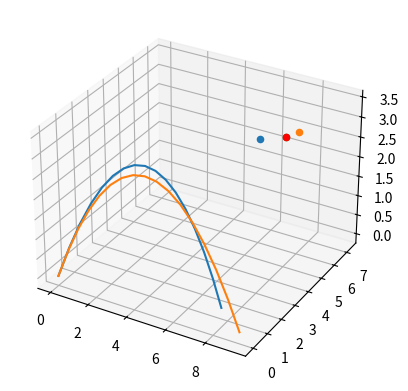

Write Python code to recreate this figure.
import math

import numpy as np
import matplotlib.pyplot as plt
import scipy.spatial.transform
from scipy.spatial.transform import Rotation


def angle(pos, goal, speed, g):
    root = math.pow(speed, 4) - (g * (g * pos[0] * pos[0] + 2.0 * pos[2] * speed * speed))
    if root < 0.0:
        return None
    root = math.sqrt(root)
    return math.atan((speed * speed - root) / (g * pos[0]))


def travel_time(x, angle, speed):
    return x / (math.cos(angle) * speed)


def calculate_lead_time(p, v, g, speed):
    c0 = p.dot(p)
    c1 = p.dot(v)
    c2 = (speed * speed) - v.dot(v)

    calc = c1 * c1 + c2 * c0
    t = 0
    if (calc >= 0):
        t = (c1 + math.sqrt(calc)) / c0
        if (t < 0):
            t = 0

    return t


def cartesian_to_spherical(b):
    root = (b[0] * b[0]) + (b[1] * b[1]) + (b[2] * b[2])
    r = math.sqrt(root)
    theta = math.atan(b[1] / b[0])
    phi = math.atan(math.hypot(b[0], b[1]) / b[2])
    return r, theta, phi


def trajectory(pos, vel, gravity):
    x, y, z = [], [], []
    for t in np.arange(0, 10, 0.1):
        xt = pos[0] + vel[0] * t
        yt = pos[1] + vel[1] * t
        zt = pos[2] + vel[2] * t - (0.5 * gravity[2] * (t * t))
        if (zt < 0):
            break
        x.append(xt)
        y.append(yt)
        z.append(zt)
    return x, y, z


def calculate_angle(v, x, z, g):
    root = math.pow(v, 4) - g * (g * (x * x) + 2 * z * (v * v))
    if root > 0:
        num = (v * v) + math.sqrt(root)
        num1 = (v * v) - math.sqrt(root)
        denom = g * x
        return math.atan(num / denom), math.atan(num1 / denom)
    return 0, 0


def velocity(height, angle):
    return math.sqrt(2 * 9.81 * height) / math.sin(angle)


def height(vel, angle):
    return ((vel * vel) * math.pow(math.sin(angle), 2)) / (2.0 * 9.81)


def ideal_speed(target, min_h):
    speed = 0
    while speed < 11.0:
        a1, a2 = calculate_angle(speed, target[0], target[2], 9.81)
        height1 = height(speed, a1)
        height2 = height(speed, a2)

        if (min_h < height1 < 3.35) or (min_h < height2 < 3.35):
            print(height1)
            print(height2)
            return speed
        speed = speed + 0.01


def calculate_point(p0, p2):
    temp = p0 + ((p2 - p0) / 2.0)
    return temp + (0.25 * (p2 - p0)[0], 0, 0)

def trajectory_air(vel, angle):
    v_term = 35.0 # mps
    x, y, z = [], [], []
    angle1 = angle
    print(angle)
    speed = vel
    for t in np.arange(0, 10, 0.1):
        xt = ((speed * v_term) / 9.81) * (math.cos(angle1) * (1 - math.exp((-9.81 * t) / v_term)))
        yt = 0
        zt = (v_term / 9.81) * (speed * math.sin(angle1) + v_term) * (1 - math.exp((-9.81 * t) / v_term)) - (v_term * t)
        if (zt < 0):
            break
        x.append(xt)
        y.append(yt)
        z.append(zt)
    return x, y, z



def calculate_air(vel, angle, p):
    v_term = 35.0 # mps
    x, y, z = [], [], []
    angle1 = 0
    print(angle)
    speed = 0
    error2 = p[0] + 0.5
    error1 = p[0] - 0.5
    error3 = p[2] + 0.5
    error4 = p[2] - 0.5
    i = 0
    while speed < 45.0:
        while angle1 < math.pi:
            for t in np.arange(0, 10, 0.1):
                i = 0
                xt = ((speed * v_term) / 9.81) * (math.cos(angle1) * (1 - math.exp((-9.81 * t) / v_term)))
                yt = 0
                zt = (v_term / 9.81) * (speed * math.sin(angle1) + v_term) * (1 - math.exp((-9.81 * t) / v_term)) - (v_term * t)
                # # if (zt < 0):
                #     break
                x.append(xt)
                y.append(yt)
                z.append(zt)
            for x1 in x:
                i = i + 1
                if error1 < x1 < error2:
                    print("point is x: " + str(x1))
                    print("point is z: " + str(z[i]))
                    print("speed is: " + str(speed))
                    print("angle is: " + str(angle1))
                    break
            angle1 = angle1 + 0.01
        speed = speed + 0.01
    # return 0, 0

def main():
    target_pos = np.array([6.3, 0.0, 2.4384])
    target_vel = np.array([0.0, 3.0, 0.0])
    ball_pos = np.array([0, 0, 0])

    height = 3.3528  # meters
    min_height = 2.43  # meters

    p0 = np.array([6, 6, 2.43])
    p1 = np.array([7.2192, 7.2192, 2.43])
    goal = calculate_point(p0, p1)
    target_pos = goal

    speed = ideal_speed(goal, min_height)
    print("Ideal speed is " + str(speed))

    gravity = np.array([0, 0, 9.81])

    a1, a2 = calculate_angle(speed, target_pos[0], target_pos[2], gravity[2])

    x_vel = speed * math.cos(a2)
    z_vel = speed * math.sin(a2)
    ball_exit_vel = np.array([x_vel, 0.0, z_vel])
    x_vel1 = speed * math.cos(a2)
    z_vel1 = speed * math.sin(a2)
    ball_exit_vel1 = np.array([x_vel1, 0.0, z_vel1])
    speed = np.linalg.norm(ball_exit_vel)
    # print("angle one " + str(a1))
    # print("angle two " + str(a2))

    # tr = pos + (vel * time[0] + (0.5 * gravity * (time[0] * time[0])))
    # time = calculate_lead_time(target_pos, target_vel, gravity, speed)
    # ld = target_pos + (target_vel * time)
    # print("Inital target pos" + str(target_pos))
    # print("aim at point" + str(ld))
    fig = plt.figure()
    ax = plt.axes(projection='3d')
    calculate_air(speed, a2, goal)
    # a, v = calculate_air(speed, a1, goal)

    v = speed + (np.linalg.norm(goal) * 0.12)
    a = a2
    x, y, z = trajectory_air(v, a)
    x1, y1, z1 = trajectory(ball_pos, ball_exit_vel1, gravity)
    # r, theta, phi = cartesian_to_spherical(ld)
    # print("r " +str(r))
    # print("theta " + str(theta))
    # print("phi " + str(phi))
    # new_a = calculate_angle(speed, ld[0], target_pos[2], gravity[2])
    # print(r * math.cos(theta))
    # print(r * math.cos(phi))
    # print(r * math.sin(theta))
    # x1 = np.array([ld[0], ld[1]])
    # x2 = np.array([target_pos[0], target_pos[1]])
    # ang = math.acos(x1.dot(x2) / (np.linalg.norm(x1) * np.linalg.norm(x2)))
    # print("angle should be " + str(ang) + "radians")
    # print("angle should be " + str((ang * 180) / math.pi) + "degrees")
    # x_new, y_new, z_new = trajectory(ball_pos, ball_exit_vel, gravity)
    ax.scatter(p0[0], p0[1], p0[2])
    ax.scatter(p1[0], p1[1], p1[2])
    print(goal)
    ax.scatter(goal[0], goal[1], goal[2])
    ax.scatter(target_pos[0], target_pos[1], target_pos[2], c='r')
    # ax.scatter(ld[0], ld[1], ld[2], c='g')
    ax.plot3D(x, y, z)
    ax.plot3D(x1, y1, z1)
    # ax.plot3D(x_new, y_new, z_new, c='g')
    plt.show()


# Press the green button in the gutter to run the script.
if __name__ == '__main__':
    main()

# See PyCharm help at https://www.jetbrains.com/help/pycharm/
